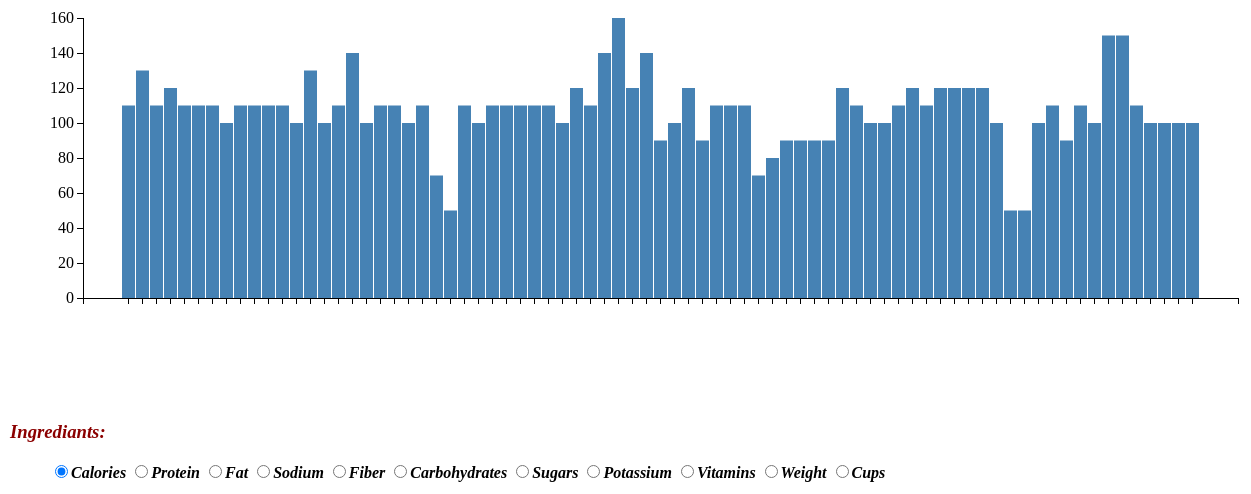
D3 v3 page, settled after 480 driven frames (8 s of simulated time); the page loaded 1 data file(s).


          update(0);
          function update(i)
          {
            var dataset;
            var margin = {top: 20, right: 20, bottom: 200, left: 75},
                w = 1250 - margin.left - margin.right,
                h = 500 - margin.top - margin.bottom;

            var xScale = d3.scale.ordinal()
                           .rangeRoundBands([0, w], .1);
            var yScale = d3.scale.linear()
                           .range([h,0]);
        
            var xAxis = d3.svg.axis()
                          .scale(xScale)
                          .orient("bottom");
            var yAxis = d3.svg.axis()
                          .scale(yScale)
                          .orient("left"); 

            d3.csv("Cereals.csv", function(error, data) 
            {
                if (error) {console.log(error);}
                else 
                {   
                  dataset = data;
                  xScale.domain(data.map(function(d) { return d.Cereal; }));
                  d3.select("svg").remove();
                  if(i == 0)
                  {

                    var svg = d3.select("body").append("svg")
                                .attr("width", w + margin.left + margin.right)
                                .attr("height", h + margin.top + margin.bottom)
                                .append("g")
                                .attr("transform", "translate(" + margin.left + "," + margin.top + ")");

                    d3.select("h2").text("Calories");
                    yScale.domain([0, d3.max(dataset, function(d) { return +d.Calories; })]);
                    // drawing the bars
                    svg.selectAll(".rect")
                       .data(dataset)
                       .enter()
                       .append("rect")
                       .attr("class", "bar")
                       .attr("fill", "steelblue")
                       .attr("x", function(d) {return xScale(d.Cereal)})
                       .attr("y", function(d) {  return yScale(d.Calories); })  
                       .attr("width", xScale.rangeBand())
                       .attr("height", function(d) { return h - yScale(d.Calories); })
                       .attr("transform", function(d) { return "translate(0," + h - yScale(d.Calories)+")";})
                       // Action Listener for mouse hover
                       .on("mouseover", function(d)
                       {
                          //Get this bar's x/y values, then augment for the tooltip
                          var xPosition = parseFloat(d3.select(this).attr("x")) + xScale.rangeBand() / 2;
                          var yPosition = parseFloat(d3.select(this).attr("y")) / 2 + h / 2;

                          //Update the tooltip position and value
                          d3.select("#tooltip")
                            .style("left", xPosition + "px")
                            .style("top", yPosition + "px")           
                            .select("#value")
                            .html(d.Cereal + ":"+ d.Calories +"gms of calories" +"<br/>" +"Type:" +d.Type +"<br/>" +"Manufactured by:" +d.Manufacturer +"<br/>" +"Shelf :"+d.Shelf);
                          //Show the tooltip
                          d3.select("#tooltip").classed("hidden", false);
                      })
                      .on("mouseout", function() 
                      {  
                          //Hide the tooltip
                          d3.select("#tooltip").classed("hidden", true);
                      });
                  }
                  /////Protein//////
                  else if(i ==1)
                  {
                    var svg = d3.select("body").append("svg")
                                .attr("width", w + margin.left + margin.right)
                                .attr("height", h + margin.top + margin.bottom)
                                .append("g")
                                .attr("transform", "translate(" + margin.left + "," + margin.top + ")");

                    d3.select("h2").text("Protein");
                    yScale.domain([0, d3.max(dataset, function(d) { return +d.Protein; })]);
                    d3.selectAll(".rect").remove(); 
                    // drawing the bars
                    svg.selectAll(".rect")
                       .data(dataset)
                       .enter()
                       .append("rect")
                       .attr("class", "bar")
                       .attr("fill", "red")
                       .attr("x", function(d) {return xScale(d.Cereal) })
                       .attr("y", function(d) {  return yScale(d.Protein); })  
                       .attr("width", xScale.rangeBand())
                       .attr("height", function(d) { return h - yScale(d.Protein); })
                       .attr("transform", function(d) { return "translate(0," + h - yScale(d.Protein)+")";})

                       // Action Listener for mouse hover
                       .on("mouseover", function(d)
                       {
                          //Get this bar's x/y values, then augment for the tooltip
                          var xPosition = parseFloat(d3.select(this).attr("x")) + xScale.rangeBand() / 2;
                          var yPosition = parseFloat(d3.select(this).attr("y")) / 2 + h / 2;

                          //Update the tooltip position and value
                          d3.select("#tooltip")
                            .style("left", xPosition + "px")
                            .style("top", yPosition + "px")           
                            .select("#value")
                            .html(d.Cereal + ":"+ d.Protein +"gms of proteins" +"<br/>" +"Type:" +d.Type +"<br/>" +"Manufactured by:" +d.Manufacturer +"<br/>" +"Shelf :"+d.Shelf);
                          //Show the tooltip
                          d3.select("#tooltip").classed("hidden", false);
                      })
                      .on("mouseout", function() 
                      {  
                          //Hide the tooltip
                          d3.select("#tooltip").classed("hidden", true);
                      }); 
                  }
                  /////Fat//////
                  else if(i ==2)
                  {
                     var svg = d3.select("body").append("svg")
                                .attr("width", w + margin.left + margin.right)
                                .attr("height", h + margin.top + margin.bottom)
                                .append("g")
                                .attr("transform", "translate(" + margin.left + "," + margin.top + ")");
                     d3.select("h2").text("Fat content");
                     yScale.domain([0, d3.max(dataset, function(d) { return +d.Fat; })]);
                    //d3.selectAll("svg").remove(); 
                    // drawing the bars
                    svg.selectAll(".rect")
                       .data(dataset)
                       .enter()
                       .append("rect")
                       .attr("class", "bar")
                       .attr("fill", "orange")
                       .attr("x", function(d) {return xScale(d.Cereal) })
                       .attr("y", function(d) {  return yScale(d.Fat); })  
                       .attr("width", xScale.rangeBand())
                       .attr("height", function(d) { return h - yScale(d.Fat); })
                       .attr("transform", function(d) { return "translate(0," + h - yScale(d.Fat)+")";})
                       // Action Listener for mouse hover
                       .on("mouseover", function(d)
                       {
                          //Get this bar's x/y values, then augment for the tooltip
                          var xPosition = parseFloat(d3.select(this).attr("x")) + xScale.rangeBand() / 2;
                          var yPosition = parseFloat(d3.select(this).attr("y")) / 2 + h / 2;

                          //Update the tooltip position and value
                          d3.select("#tooltip")
                            .style("left", xPosition + "px")
                            .style("top", yPosition + "px")           
                            .select("#value")
                            .html(d.Cereal + ":"+ d.Fat +"gms of Fat" +"<br/>" +"Type:" +d.Type +"<br/>" +"Manufactured by:" +d.Manufacturer +"<br/>" +"Shelf :"+d.Shelf);
           
                          //Show the tooltip
                          d3.select("#tooltip").classed("hidden", false);
                      })
                      .on("mouseout", function() 
                      {  
                          //Hide the tooltip
                          d3.select("#tooltip").classed("hidden", true);
                      });
                  }
                  /////Sodium//////
                  else if(i ==3)
                  {
                    var svg = d3.select("body").append("svg")
                                .attr("width", w + margin.left + margin.right)
                                .attr("height", h + margin.top + margin.bottom)
                                .append("g")
                                .attr("transform", "translate(" + margin.left + "," + margin.top + ")");
                    d3.select("h2").text("Sodium content");
                    yScale.domain([0, d3.max(dataset, function(d) { return +d.Sodium; })]);
                    // drawing the bars
                    svg.selectAll(".rect")
                       .data(dataset)
                       .enter()
                       .append("rect")
                       .attr("class", "bar")
                       .attr("fill", "green")
                       .attr("x", function(d) {return xScale(d.Cereal) })
                       .attr("y", function(d) {  return yScale(d.Sodium); })  
                       .attr("width", xScale.rangeBand())
                       .attr("height", function(d) { return h - yScale(d.Sodium); })
                       .attr("transform", function(d) { return "translate(0," + h - yScale(d.Sodium)+")";})
                       // Action Listener for mouse hover
                       .on("mouseover", function(d)
                       {
                          //Get this bar's x/y values, then augment for the tooltip
                          var xPosition = parseFloat(d3.select(this).attr("x")) + xScale.rangeBand() / 2;
                          var yPosition = parseFloat(d3.select(this).attr("y")) / 2 + h / 2;

                          //Update the tooltip position and value
                          d3.select("#tooltip")
                            .style("left", xPosition + "px")
                            .style("top", yPosition + "px")           
                            .select("#value")
                            .html(d.Cereal + ":"+ d.Sodium +"gms of sodium" +"<br/>" +"Type:" +d.Type +"<br/>" +"Manufactured by:" +d.Manufacturer +"<br/>" +"Shelf :"+d.Shelf);
           
                          //Show the tooltip
                          d3.select("#tooltip").classed("hidden", false);
                      })
                      .on("mouseout", function() 
                      {  
                          //Hide the tooltip
                          d3.select("#tooltip").classed("hidden", true);
                      });
                  }
                  /////Fiber//////
                  else if(i ==4)
                  {
                    var svg = d3.select("body").append("svg")
                                .attr("width", w + margin.left + margin.right)
                                .attr("height", h + margin.top + margin.bottom)
                                .append("g")
                                .attr("transform", "translate(" + margin.left + "," + margin.top + ")");
                    d3.select("h2").text("Fiber content");
                    yScale.domain([0, d3.max(dataset, function(d) { return +d.Fiber; })]);
                    // drawing the bars
                    svg.selectAll(".rect")
                       .data(dataset)
                       .enter()
                       .append("rect")
                       .attr("class", "bar")
                       .attr("fill", "salmon")
                       .attr("x", function(d) {return xScale(d.Cereal) })
                       .attr("y", function(d) {  return yScale(d.Fiber); })  
                       .attr("width", xScale.rangeBand())
                       .attr("height", function(d) { return h - yScale(d.Fiber); })
                       .attr("transform", function(d) { return "translate(0," + h - yScale(d.Fiber)+")";})
                       // Action Listener for mouse hover
                       .on("mouseover", function(d)
                       {
                          //Get this bar's x/y values, then augment for the tooltip
                          var xPosition = parseFloat(d3.select(this).attr("x")) + xScale.rangeBand() / 2;
                          var yPosition = parseFloat(d3.select(this).attr("y")) / 2 + h / 2;

                          //Update the tooltip position and value
                          d3.select("#tooltip")
                            .style("left", xPosition + "px")
                            .style("top", yPosition + "px")           
                            .select("#value")
                            .html(d.Cereal +":"+d.Fiber +"gms of fiber" +"<br/>" +"Type:" +d.Type +"<br/>" +"Manufactured by:" +d.Manufacturer +"<br/>" +"Shelf :"+d.Shelf);
           
                          //Show the tooltip
                          d3.select("#tooltip").classed("hidden", false);
                      })
                      .on("mouseout", function() 
                      {  
                          //Hide the tooltip
                          d3.select("#tooltip").classed("hidden", true);
                      });
                  }
				  //Carbohydrates//
				  else if(i ==5)
                  {
                    var svg = d3.select("body").append("svg")
                                .attr("width", w + margin.left + margin.right)
                                .attr("height", h + margin.top + margin.bottom)
                                .append("g")
                                .attr("transform", "translate(" + margin.left + "," + margin.top + ")");
                    d3.select("h2").text("Carbohydrates content");
                    yScale.domain([0, d3.max(dataset, function(d) { return +d.Carbohydrates; })]);
                    // drawing the bars
                    svg.selectAll(".rect")
                       .data(dataset)
                       .enter()
                       .append("rect")
                       .attr("class", "bar")
                       .attr("fill", "peru")
                       .attr("x", function(d) {return xScale(d.Cereal) })
                       .attr("y", function(d) {  return yScale(d.Carbohydrates); })  
                       .attr("width", xScale.rangeBand())
                       .attr("height", function(d) { return h - yScale(d.Carbohydrates); })
                       .attr("transform", function(d) { return "translate(0," + h - yScale(d.Carbohydrates)+")";})
                       // Action Listener for mouse hover
                       .on("mouseover", function(d)
                       {
                          //Get this bar's x/y values, then augment for the tooltip
                          var xPosition = parseFloat(d3.select(this).attr("x")) + xScale.rangeBand() / 2;
                          var yPosition = parseFloat(d3.select(this).attr("y")) / 2 + h / 2;

                          //Update the tooltip position and value
                          d3.select("#tooltip")
                            .style("left", xPosition + "px")
                            .style("top", yPosition + "px")           
                            .select("#value")
                            .html(d.Cereal + ":"+ d.Carbohydrates +"gms of carbs" +"<br/>" +"Type:" +d.Type +"<br/>" +"Manufactured by:" +d.Manufacturer +"<br/>" +"Shelf :"+d.Shelf);
           
                          //Show the tooltip
                          d3.select("#tooltip").classed("hidden", false);
                      })
                      .on("mouseout", function() 
                      {  
                          //Hide the tooltip
                          d3.select("#tooltip").classed("hidden", true);
                      });
					  }
                  /////Sugars//////
                  else if(i ==6)
                  {
                    var svg = d3.select("body").append("svg")
                                .attr("width", w + margin.left + margin.right)
                                .attr("height", h + margin.top + margin.bottom)
                                .append("g")
                                .attr("transform", "translate(" + margin.left + "," + margin.top + ")");
                    d3.select("h2").text("Sugar content");
                    yScale.domain([0, d3.max(dataset, function(d) { return +d.Sugars; })]);
                    // drawing the bars
                    svg.selectAll(".rect")
                       .data(dataset)
                       .enter()
                       .append("rect")
                       .attr("class", "bar")
                       .attr("fill", "magenta")
                       .attr("x", function(d) {return xScale(d.Cereal) })
                       .attr("y", function(d) {  return yScale(d.Sugars); })  
                       .attr("width", xScale.rangeBand())
                       .attr("height", function(d) { return h - yScale(d.Sugars); })
                       .attr("transform", function(d) { return "translate(0," + h - yScale(d.Sugars)+")";})
                       // Action Listener for mouse hover
                       .on("mouseover", function(d)
                       {
                          //Get this bar's x/y values, then augment for the tooltip
                          var xPosition = parseFloat(d3.select(this).attr("x")) + xScale.rangeBand() / 2;
                          var yPosition = parseFloat(d3.select(this).attr("y")) / 2 + h / 2;

                          //Update the tooltip position and value
                          d3.select("#tooltip")
                            .style("left", xPosition + "px")
                            .style("top", yPosition + "px")           
                            .select("#value")
                            .html(d.Cereal + ":"+ d.Sugars +"gms of sugar" +"<br/>" +"Type:" +d.Type +"<br/>" +"Manufactured by:" +d.Manufacturer +"<br/>" +"Shelf :"+d.Shelf);
           
                          //Show the tooltip
                          d3.select("#tooltip").classed("hidden", false);
                      })
                      .on("mouseout", function() 
                      {  
                          //Hide the tooltip
                          d3.select("#tooltip").classed("hidden", true);
                      });
                  }
				  
				//Potassium//
				  else if(i ==7)
                  {
                    var svg = d3.select("body").append("svg")
                                .attr("width", w + margin.left + margin.right)
                                .attr("height", h + margin.top + margin.bottom)
                                .append("g")
                                .attr("transform", "translate(" + margin.left + "," + margin.top + ")");

                    d3.select("h2").text("Potassium content");
                    yScale.domain([0, d3.max(dataset, function(d) { return +d.Potassium; })]);
                    d3.selectAll(".rect").remove(); 
                    // drawing the bars
                    svg.selectAll(".rect")
                       .data(dataset)
                       .enter()
                       .append("rect")
                       .attr("class", "bar")
                       .attr("fill", "purple")
                       .attr("x", function(d) {return xScale(d.Cereal) })
                       .attr("y", function(d) {  return yScale(d.Potassium); })  
                       .attr("width", xScale.rangeBand())
                       .attr("height", function(d) { return h - yScale(d.Potassium); })
                       .attr("transform", function(d) { return "translate(0," + h - yScale(d.Potassium)+")";})

                       // Action Listener for mouse hover
                       .on("mouseover", function(d)
                       {
                          //Get this bar's x/y values, then augment for the tooltip
                          var xPosition = parseFloat(d3.select(this).attr("x")) + xScale.rangeBand() / 2;
                          var yPosition = parseFloat(d3.select(this).attr("y")) / 2 + h / 2;

                          //Update the tooltip position and value
                          d3.select("#tooltip")
                            .style("left", xPosition + "px")
                            .style("top", yPosition + "px")           
                            .select("#value")
                            .html(d.Cereal + ":"+ d.Potassium +"gms of potassium" +"<br/>" +"Type:" +d.Type +"<br/>" +"Manufactured by:" +d.Manufacturer +"<br/>" +"Shelf :"+d.Shelf);
           
                          //Show the tooltip
                          d3.select("#tooltip").classed("hidden", false);
                      })
                      .on("mouseout", function() 
                      {  
                          //Hide the tooltip
                          d3.select("#tooltip").classed("hidden", true);
                      });
				}
                   
					  //Vitamins//
				  else if(i ==8)
                  {
                    var svg = d3.select("body").append("svg")
                                .attr("width", w + margin.left + margin.right)
                                .attr("height", h + margin.top + margin.bottom)
                                .append("g")
                                .attr("transform", "translate(" + margin.left + "," + margin.top + ")");

                    d3.select("h2").text("Vitamins");
                    yScale.domain([0, d3.max(dataset, function(d) { return +d.Vitamins; })]);
                    d3.selectAll(".rect").remove(); 
                    // drawing the bars
                    svg.selectAll(".rect")
                       .data(dataset)
                       .enter()
                       .append("rect")
                       .attr("class", "bar")
                       .attr("fill", "violet")
                       .attr("x", function(d) {return xScale(d.Cereal) })
                       .attr("y", function(d) {  return yScale(d.Vitamins); })  
                       .attr("width", xScale.rangeBand())
                       .attr("height", function(d) { return h - yScale(d.Vitamins); })
                       .attr("transform", function(d) { return "translate(0," + h - yScale(d.Vitamins)+")";})

                       // Action Listener for mouse hover
                       .on("mouseover", function(d)
                       {
                          //Get this bar's x/y values, then augment for the tooltip
                          var xPosition = parseFloat(d3.select(this).attr("x")) + xScale.rangeBand() / 2;
                          var yPosition = parseFloat(d3.select(this).attr("y")) / 2 + h / 2;

                          //Update the tooltip position and value
                          d3.select("#tooltip")
                            .style("left", xPosition + "px")
                            .style("top", yPosition + "px")           
                            .select("#value")
                            .html(d.Cereal + ":"+ d.Vitamins +"gms of vitamins" +"<br/>" +"Type:" +d.Type +"<br/>" +"Manufactured by:" +d.Manufacturer +"<br/>" +"Shelf :"+d.Shelf);
           
                          //Show the tooltip
                          d3.select("#tooltip").classed("hidden", false);
                      })
                      .on("mouseout", function() 
                      {  
                          //Hide the tooltip
                          d3.select("#tooltip").classed("hidden", true);
                      });
				}
				//Weights//
				  else if(i ==9)
                  {
                    var svg = d3.select("body").append("svg")
                                .attr("width", w + margin.left + margin.right)
                                .attr("height", h + margin.top + margin.bottom)
                                .append("g")
                                .attr("transform", "translate(" + margin.left + "," + margin.top + ")");

                    d3.select("h2").text("Weights");
                    yScale.domain([0, d3.max(dataset, function(d) { return +d.Weight; })]);
                    d3.selectAll(".rect").remove(); 
                    // drawing the bars
                    svg.selectAll(".rect")
                       .data(dataset)
                       .enter()
                       .append("rect")
                       .attr("class", "bar")
                       .attr("fill", "greenyellow")
                       .attr("x", function(d) {return xScale(d.Cereal) })
                       .attr("y", function(d) {  return yScale(d.Weight); })  
                       .attr("width", xScale.rangeBand())
                       .attr("height", function(d) { return h - yScale(d.Weight); })
                       .attr("transform", function(d) { return "translate(0," + h - yScale(d.Weight)+")";})

                       // Action Listener for mouse hover
                       .on("mouseover", function(d)
                       {
                          //Get this bar's x/y values, then augment for the tooltip
                          var xPosition = parseFloat(d3.select(this).attr("x")) + xScale.rangeBand() / 2;
                          var yPosition = parseFloat(d3.select(this).attr("y")) / 2 + h / 2;

                          //Update the tooltip position and value
                          d3.select("#tooltip")
                            .style("left", xPosition + "px")
                            .style("top", yPosition + "px")           
                            .select("#value")
                            .html("Weight of" +d.Cereal + "is" + d.Weight + "gms" +"<br/>"+"Type:" +d.Type +"<br/>"+"Manufactured by:" +d.Manufacturer+"<br/>"+"Shelf :"+d.Shelf);
           
                          //Show the tooltip
                          d3.select("#tooltip").classed("hidden", false);
                      })
                      .on("mouseout", function() 
                      {  
                          //Hide the tooltip
                          d3.select("#tooltip").classed("hidden", true);
                      });
				}
					   //Cups//
				  else if(i ==10)
                  {
                    var svg = d3.select("body").append("svg")
                                .attr("width", w + margin.left + margin.right)
                                .attr("height", h + margin.top + margin.bottom)
                                .append("g")
                                .attr("transform", "translate(" + margin.left + "," + margin.top + ")");

                    d3.select("h2").text("Cups");
                    yScale.domain([0, d3.max(dataset, function(d) { return +d.Cups; })]);
                    d3.selectAll(".rect").remove(); 
                    // drawing the bars
                    svg.selectAll(".rect")
                       .data(dataset)
                       .enter()
                       .append("rect")
                       .attr("class", "bar")
                       .attr("fill", "salmon")
                       .attr("x", function(d) {return xScale(d.Cereal) })
                       .attr("y", function(d) {  return yScale(d.Cups); })  
                       .attr("width", xScale.rangeBand())
                       .attr("height", function(d) { return h - yScale(d.Cups); })
                       .attr("transform", function(d) { return "translate(0," + h - yScale(d.Cups)+")";})

                       // Action Listener for mouse hover
                       .on("mouseover", function(d)
                       {
                          //Get this bar's x/y values, then augment for the tooltip
                          var xPosition = parseFloat(d3.select(this).attr("x")) + xScale.rangeBand() / 2;
                          var yPosition = parseFloat(d3.select(this).attr("y")) / 2 + h / 2;

                          //Update the tooltip position and value
                          d3.select("#tooltip")
                            .style("left", xPosition + "px")
                            .style("top", yPosition + "px")           
                            .select("#value")
                            .html(d.Cereal + "capacity : " + d.Cups + "Cups "+"<br/>"+"Type:" +d.Type +"<br/>"+"Manufactured by:" +d.Manufacturer+"<br/>"+"Shelf :"+d.Shelf);
           
                          //Show the tooltip
                          d3.select("#tooltip").classed("hidden", false);
                      })
                      .on("mouseout", function() 
                      {  
                          //Hide the tooltip
                          d3.select("#tooltip").classed("hidden", true);
                      });  
				}
				
                ////////////////////////////////////////////////////////////////////
	            /////////////// For all cases: the axes are the same!!//////////////
                ////////////////////////////////////////////////////////////////////
                // adding the x-axis 
                svg.append("g")
                   .attr("class", "x axis")
                   .attr("transform", "translate(0," + h + ")")
                   .call(xAxis)
                   .selectAll("text")
				   .attr("fill","blue")
                   .text("");  
                   

                // adding the y-axis
                svg.append("g")
                   .attr("class", "y axis")
                   .call(yAxis)
                   .append("text")
                  .text("");   
            } // end of else
          }); // end of csv
        } // end of update  
        

### data: Cereals.csv
Cereal, Calories, Protein, Fat, Sodium, Fiber, Carbohydrates, Sugars, Shelf, Potassium, Vitamins, Weight, Cups, Type, Manufacturer
Apple Cinnamon Cheerios, 110, 2, 2, 180, 1.5, 10.5, 10, 1, 70, 25, 1, 0.75, C, G
Basic 4, 130, 3, 2, 210, 2, 18, 8, 3, 100, 25, 1.33, 0.75, C, G
Cheerios, 110, 6, 2, 290, 2, 17, 1, 1, 105, 25, 1, 1.25, C, G
Cinnamon Toast Crunch, 120, 1, 3, 210, 0, 13, 9, 2, 45, 25, 1, 0.75, C, G
Clusters, 110, 3, 2, 140, 2, 13, 7, 3, 105, 25, 1, 0.5, C, G
Cocoa Puffs, 110, 1, 1, 180, 0, 12, 13, 2, 55, 25, 1, 1, C, G
Count Chocula, 110, 1, 1, 180, 0, 12, 13, 2, 65, 25, 1, 1, C, G
Crispy Wheat & Raisins, 100, 2, 1, 140, 2, 11, 10, 3, 120, 25, 1, 0.75, C, G
Golden Grahams, 110, 1, 1, 280, 0, 15, 9, 2, 45, 25, 1, 0.75, C, G
Honey Nut Cheerios, 110, 3, 1, 250, 1.5, 11.5, 10, 1, 90, 25, 1, 0.75, C, G
Kix, 110, 2, 1, 260, 0, 21, 3, 2, 40, 25, 1, 1.5, C, G
Lucky Charms, 110, 2, 1, 180, 0, 12, 12, 2, 55, 25, 1, 1, C, G
Multi-Grain Cheerios, 100, 2, 1, 220, 2, 15, 6, 1, 90, 25, 1, 1, C, G
Oatmeal Raisin Crisp, 130, 3, 2, 170, 1.5, 13.5, 10, 3, 120, 25, 1.25, 0.5, C, G
Raisin Nut Bran, 100, 3, 2, 140, 2.5, 10.5, 8, 3, 140, 25, 1, 0.5, C, G
Total Corn Flakes, 110, 2, 1, 200, 0, 21, 3, 3, 35, 100, 1, 1, C, G
Total Raisin Bran, 140, 3, 1, 190, 4, 15, 14, 3, 230, 100, 1.5, 1, C, G
Total Whole Grain, 100, 3, 1, 200, 3, 16, 3, 3, 110, 100, 1, 1, C, G
Triples, 110, 2, 1, 250, 0, 21, 3, 3, 60, 25, 1, 0.75, C, G
Trix, 110, 1, 1, 140, 0, 13, 12, 2, 25, 25, 1, 1, C, G
Wheaties, 100, 3, 1, 200, 3, 17, 3, 1, 110, 25, 1, 1, C, G
Wheaties Honey Gold, 110, 2, 1, 200, 1, 16, 8, 1, 60, 25, 1, 0.75, C, G
All-Bran, 70, 4, 1, 260, 9, 7, 5, 3, 320, 25, 1, 0.33, C, K
All-Bran with Extra Fiber, 50, 4, 0, 140, 14, 8, 0, 3, 330, 25, 1, 0.5, C, K
Apple Jacks, 110, 2, 0, 125, 1, 11, 14, 2, 30, 25, 1, 1, C, K
Corn Flakes, 100, 2, 0, 290, 1, 21, 2, 1, 35, 25, 1, 1, C, K
Corn Pops, 110, 1, 0, 90, 1, 13, 12, 2, 20, 25, 1, 1, C, K
Cracklin' Oat Bran, 110, 3, 3, 140, 4, 10, 7, 3, 160, 25, 1, 0.5, C, K
Crispix, 110, 2, 0, 220, 1, 21, 3, 3, 30, 25, 1, 1, C, K
Froot Loops, 110, 2, 1, 125, 1, 11, 13, 2, 30, 25, 1, 1, C, K
Frosted Flakes, 110, 1, 0, 200, 1, 14, 11, 1, 25, 25, 1, 0.75, C, K
Frosted Mini-Wheats, 100, 3, 0, 0, 3, 14, 7, 2, 100, 25, 1, 0.8, C, K
Fruitful Bran, 120, 3, 0, 240, 5, 14, 12, 3, 190, 25, 1.33, 0.67, C, K
Just Right Crunchy  Nuggets, 110, 2, 1, 170, 1, 17, 6, 3, 60, 100, 1, -1, C, K
Just Right Fruit & Nut, 140, 3, 1, 170, 2, 20, 9, 3, 95, 100, 1.3, 0.75, C, K
Mueslix Crispy Blend, 160, 3, 2, 150, 3, 17, 13, 3, 160, 25, 1.5, 0.67, C, K
Nut&Honey Crunch, 120, 2, 1, 190, 0, 15, 9, 2, 40, 25, 1, 0.67, C, K
Nutri-Grain Almond-Raisin, 140, 3, 2, 220, 3, 21, 7, 3, 130, 25, 1.33, 0.67, C, K
Nutri-grain Wheat, 90, 3, 0, 170, 3, 18, 2, 3, 90, 25, 1, -1, C, K
Product 19, 100, 3, 0, 320, 1, 20, 3, 3, 45, 100, 1, 1, C, K
Raisin Bran, 120, 3, 1, 210, 5, 14, 12, 2, 240, 25, 1.33, 0.75, C, K
Raisin Squares, 90, 2, 0, 0, 2, 15, 6, 3, 110, 25, 1, 0.5, C, K
Rice Krispies, 110, 2, 0, 290, 0, 22, 3, 1, 35, 25, 1, 1, C, K
Smacks, 110, 2, 1, 70, 1, 9, 15, 2, 40, 25, 1, 0.75, C, K
Special K, 110, 6, 0, 230, 1, 16, 3, 1, 55, 25, 1, 1, C, K
100% Bran, 70, 4, 1, 130, 10, 5, 6, 3, 280, 25, 1, 0.33, C, N
Shredded Wheat, 80, 2, 0, 0, 3, 16, 0, 1, 95, 0, 0.83, -1, C, N
Shredded Wheat 'n'Bran, 90, 3, 0, 0, 4, 19, 0, 1, 140, 0, 1, 0.67, C, N
Shredded Wheat spoon size, 90, 3, 0, 0, 3, 20, 0, 1, 120, 0, 1, 0.67, C, N
Strawberry Fruit Wheats, 90, 2, 0, 15, 3, 15, 5, 2, 90, 25, 1, -1, C, N
Bran Flakes, 90, 3, 0, 210, 5, 13, 5, 3, 190, 25, 1, 0.67, C, P
Fruit & Fibre Dates, Walnuts, and Oats, 120, 3, 2, 160, 5, 12, 10, 3, 200, 25, 1.25, 0.67, C, P
Fruity Pebbles, 110, 1, 1, 135, 0, 13, 12, 2, 25, 25, 1, 0.75, C, P
Golden Crisp, 100, 2, 0, 45, 0, 11, 15, 1, 40, 25, 1, 0.88, C, P
Grape Nuts Flakes, 100, 3, 1, 140, 3, 15, 5, 3, 85, 25, 1, 0.88, C, P
Grape-Nuts, 110, 3, 0, 170, 3, 17, 3, 3, 90, 25, 1, 0.25, C, P
Great Grains Pecan, 120, 3, 3, 75, 3, 13, 4, 3, 100, 25, 1, 0.33, C, P
Honey-comb, 110, 1, 0, 180, 0, 14, 11, 1, 35, 25, 1, 1.33, C, P
Post Nat. Raisin Bran, 120, 3, 1, 200, 6, 11, 14, 3, 260, 25, 1.33, 0.67, C, P
100% Natural Bran, 120, 3, 5, 15, 2, 8, 8, 3, 135, 0, 1, -1, C, Q
... 17 more rows